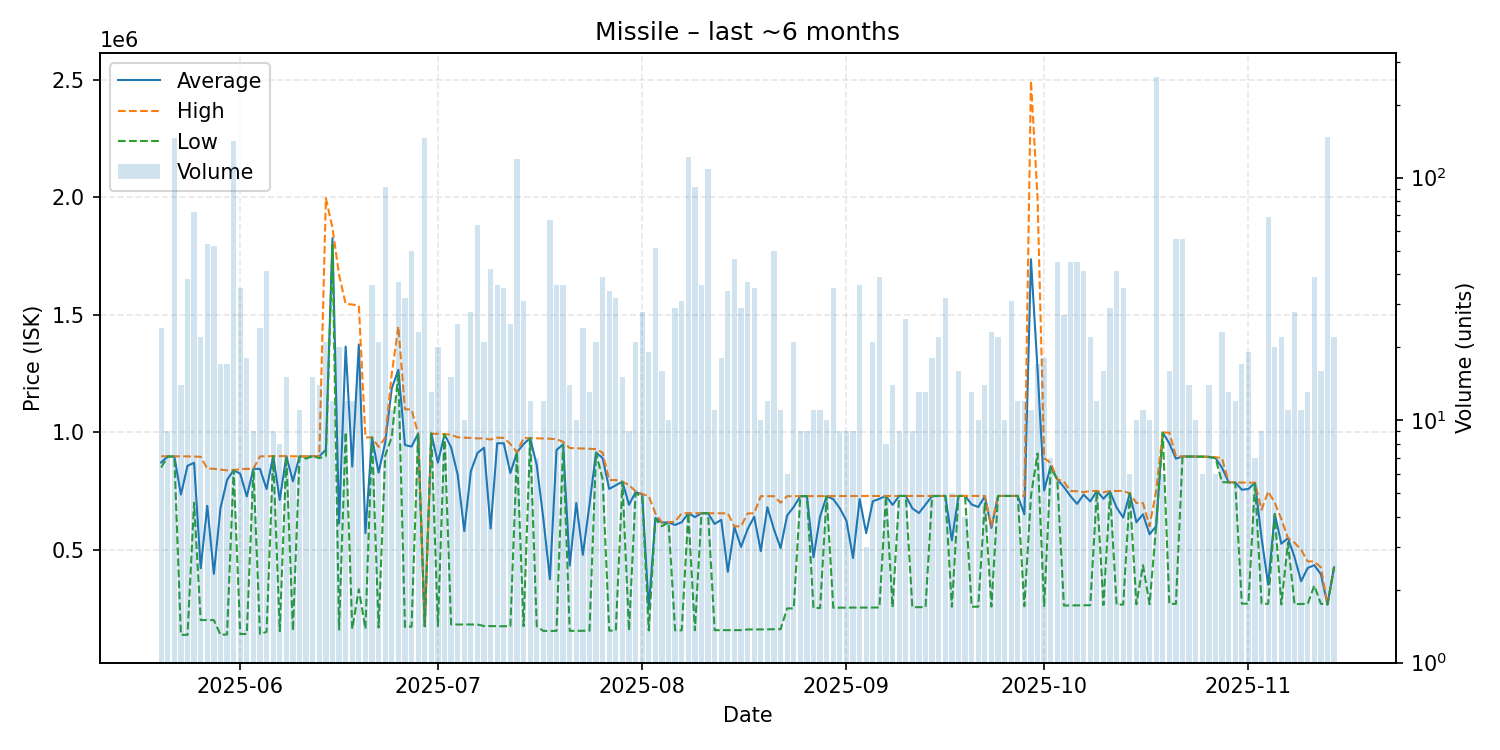

Source data for this figure (header and first rows):
date, average, highest, lowest, order_count, volume
2025-05-20, 871512, 897900, 850000, 16, 24
2025-05-21, 897133, 897800, 896800, 9, 9
2025-05-22, 896900, 897800, 896800, 15, 145
2025-05-23, 734743, 897700, 137300, 10, 14
2025-05-24, 857345, 897400, 137400, 13, 38
2025-05-25, 870025, 896500, 700000, 23, 72
2025-05-26, 421314, 895700, 200200, 6, 22
2025-05-27, 686815, 845000, 200200, 19, 53
2025-05-28, 397087, 844800, 200200, 13, 52
2025-05-29, 675894, 841000, 137600, 15, 17
2025-05-30, 797094, 838000, 139100, 17, 17
2025-05-31, 838700, 838700, 838600, 21, 142
2025-06-01, 823374, 843400, 141000, 21, 35
2025-06-02, 726628, 844000, 141100, 16, 18
2025-06-03, 844411, 844500, 844400, 6, 9
2025-06-04, 844088, 897500, 141000, 12, 24
2025-06-05, 758263, 897600, 150000, 18, 41
2025-06-06, 898500, 898500, 898500, 9, 9
2025-06-07, 712125, 898500, 153000, 7, 8
2025-06-08, 898427, 898500, 898000, 12, 15
2025-06-09, 791386, 897800, 155000, 7, 7
2025-06-10, 897473, 897800, 896000, 11, 11
2025-06-11, 896400, 897800, 888000, 5, 7
2025-06-12, 897947, 898500, 897800, 12, 15
2025-06-13, 897857, 898500, 890000, 14, 14
2025-06-14, 925895, 1997000, 898400, 16, 21
2025-06-15, 1826667, 1870000, 1798000, 12, 12
2025-06-16, 611270, 1671000, 160100, 7, 20
2025-06-17, 1364750, 1546500, 1000000, 10, 12
2025-06-18, 853917, 1544000, 163000, 6, 12
2025-06-19, 1373875, 1539500, 331500, 16, 16
2025-06-20, 570550, 978000, 163100, 4, 4
2025-06-21, 977678, 978000, 977600, 18, 36
2025-06-22, 828224, 938000, 168500, 17, 21
2025-06-23, 956114, 976600, 900000, 22, 91
2025-06-24, 1187091, 1250000, 980000, 8, 11
2025-06-25, 1266216, 1450000, 1250000, 17, 37
2025-06-26, 945638, 1098000, 170600, 19, 32
2025-06-27, 939224, 1097000, 172600, 19, 50
2025-06-28, 993674, 994000, 993000, 10, 23
2025-06-29, 174200, 174200, 174200, 24, 145
2025-06-30, 994562, 994600, 994400, 11, 13
2025-07-01, 870670, 993000, 174900, 10, 20
2025-07-02, 991425, 992400, 991100, 8, 8
2025-07-03, 935987, 989400, 181500, 8, 15
2025-07-04, 819144, 978500, 181500, 13, 25
2025-07-05, 579320, 977000, 181600, 6, 10
2025-07-06, 833786, 976000, 181600, 19, 28
2025-07-07, 911845, 973700, 181500, 13, 64
2025-07-08, 934129, 974200, 174900, 13, 21
2025-07-09, 590138, 968950, 174900, 18, 42
2025-07-10, 953628, 977000, 174100, 17, 36
2025-07-11, 952946, 975900, 174100, 8, 35
2025-07-12, 826408, 950000, 174100, 15, 25
2025-07-13, 914800, 914800, 914800, 19, 119
2025-07-14, 949832, 975700, 174300, 11, 31
2025-07-15, 974950, 975100, 974850, 11, 12
2025-07-16, 859971, 974200, 174300, 7, 7
2025-07-17, 632058, 973600, 154100, 8, 12
2025-07-18, 373815, 972600, 154100, 11, 67
... 119 more rows
